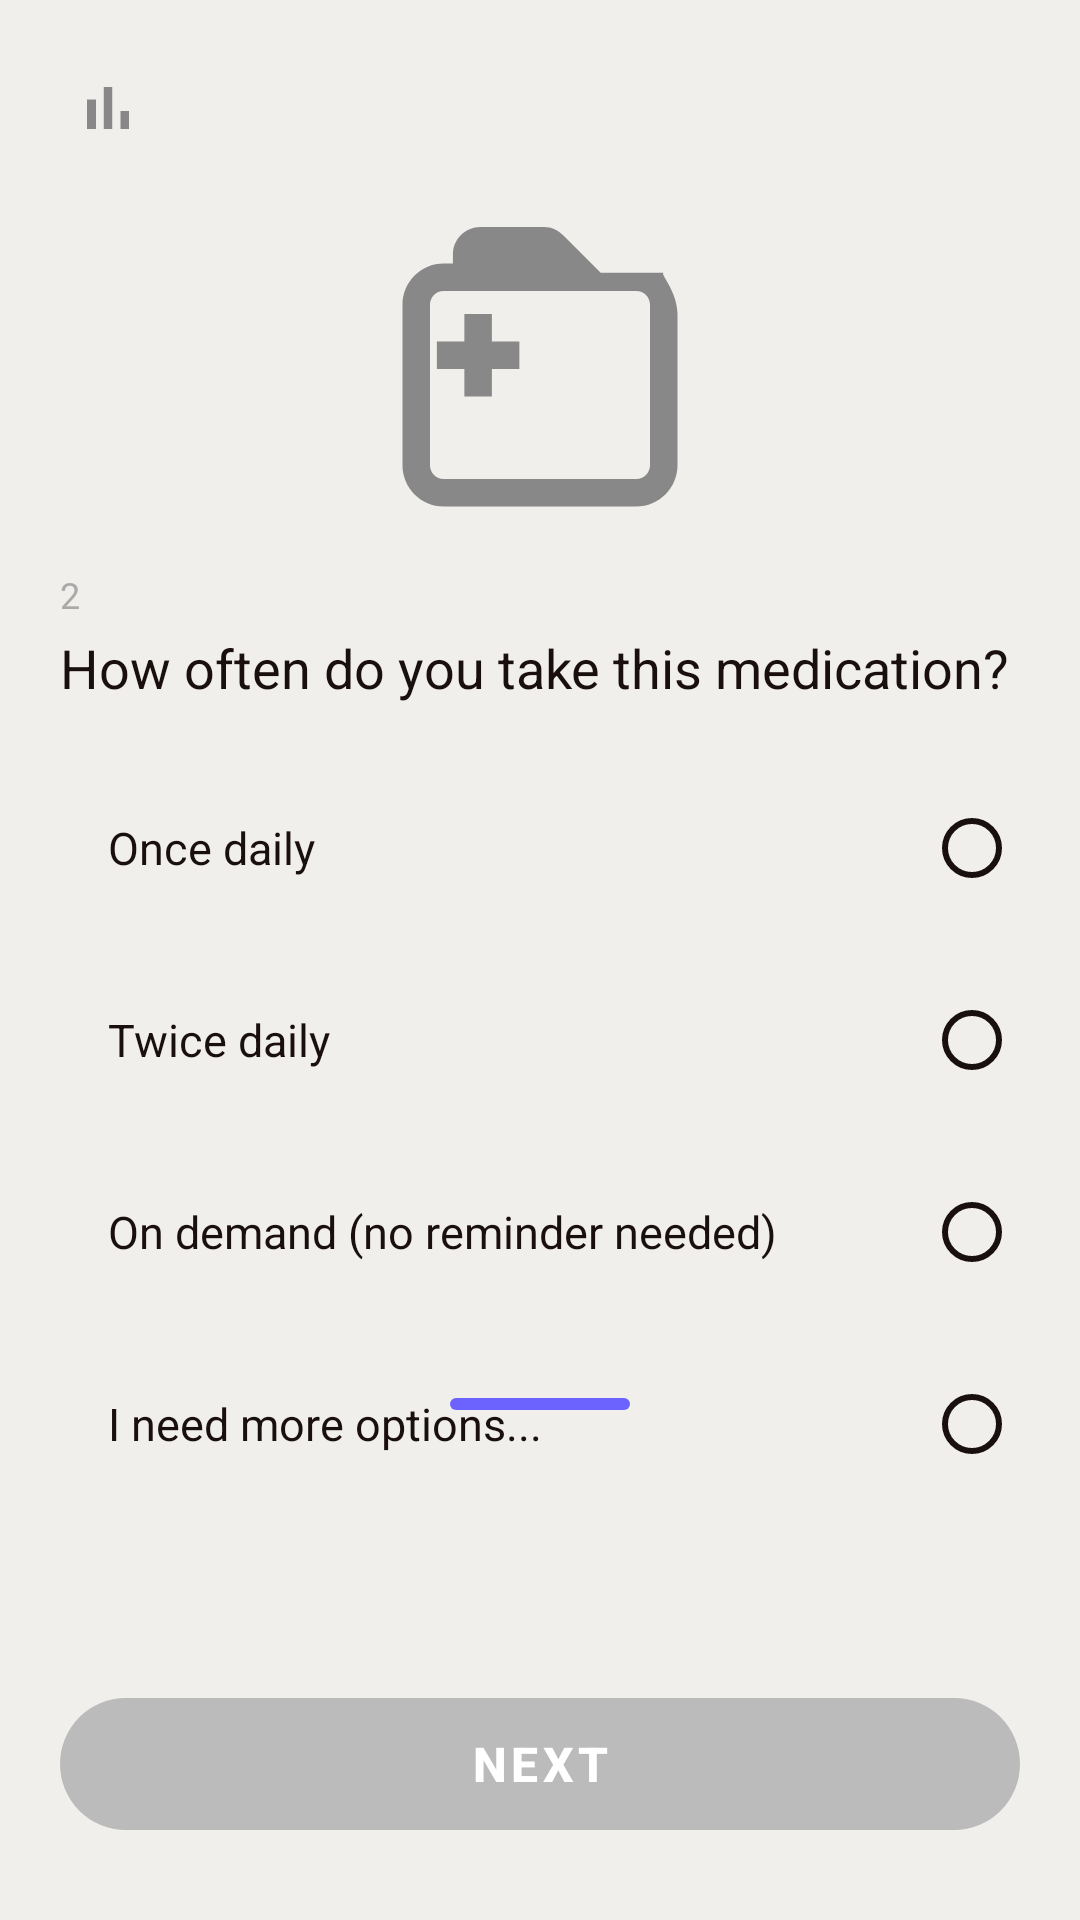

Layout XML and referenced resources for this Android screen:
<!-- AndroidManifest.xml: application theme Theme.MyApplication1 -->
<!-- res/layout/activity_medication_frequency.xml -->
<?xml version="1.0" encoding="utf-8"?>
<androidx.constraintlayout.widget.ConstraintLayout
    xmlns:android="http://schemas.android.com/apk/res/android"
    xmlns:app="http://schemas.android.com/apk/res-auto"
    android:layout_width="match_parent"
    android:layout_height="match_parent"
    android:background="#F0EFEB">

    
    <ImageButton
        android:id="@+id/btnBack"
        android:layout_width="40dp"
        android:layout_height="40dp"
        android:src="@drawable/ic_progress"
        android:background="@drawable/bg_circle_white"
        android:padding="8dp"
        android:layout_marginTop="16dp"
        android:layout_marginStart="16dp"
        app:layout_constraintTop_toTopOf="parent"
        app:layout_constraintStart_toStartOf="parent"/>

    
    <ImageView
        android:id="@+id/imgIllustration"
        android:layout_width="110dp"
        android:layout_height="110dp"
        android:src="@drawable/ic_medicine"
        android:layout_marginTop="12dp"
        app:layout_constraintTop_toBottomOf="@id/btnBack"
        app:layout_constraintStart_toStartOf="parent"
        app:layout_constraintEnd_toEndOf="parent"/>

    
    <TextView
        android:id="@+id/tvStep"
        android:layout_width="wrap_content"
        android:layout_height="wrap_content"
        android:text="2"
        android:textSize="12sp"
        android:textColor="#AAAAAA"
        android:layout_marginTop="12dp"
        android:layout_marginStart="20dp"
        app:layout_constraintTop_toBottomOf="@id/imgIllustration"
        app:layout_constraintStart_toStartOf="parent"/>

    
    <TextView
        android:id="@+id/tvQuestion"
        android:layout_width="0dp"
        android:layout_height="wrap_content"
        android:text="How often do you take this medication?"
        android:textSize="18sp"
        android:textColor="#1A0F0F"
        android:lineSpacingExtra="4dp"
        android:layout_marginTop="4dp"
        android:layout_marginStart="20dp"
        android:layout_marginEnd="20dp"
        app:layout_constraintTop_toBottomOf="@id/tvStep"
        app:layout_constraintStart_toStartOf="parent"
        app:layout_constraintEnd_toEndOf="parent"/>

    
    <RadioGroup
        android:id="@+id/radioGroup"
        android:layout_width="0dp"
        android:layout_height="wrap_content"
        android:orientation="vertical"
        android:layout_marginTop="20dp"
        android:layout_marginStart="20dp"
        android:layout_marginEnd="20dp"
        app:layout_constraintTop_toBottomOf="@id/tvQuestion"
        app:layout_constraintStart_toStartOf="parent"
        app:layout_constraintEnd_toEndOf="parent">

        
        <RadioButton
            android:id="@+id/radioOnceDaily"
            android:layout_width="match_parent"
            android:layout_height="56dp"
            android:text="Once daily"
            android:textSize="15sp"
            android:textColor="#1A0F0F"
            android:buttonTint="#1A0F0F"
            android:gravity="center_vertical"
            android:paddingStart="16dp"
            android:paddingEnd="16dp"
            android:layoutDirection="rtl"
            android:background="@drawable/bg_radio_option"/>

        
        <RadioButton
            android:id="@+id/radioTwiceDaily"
            android:layout_width="match_parent"
            android:layout_height="56dp"
            android:text="Twice daily"
            android:textSize="15sp"
            android:textColor="#1A0F0F"
            android:buttonTint="#1A0F0F"
            android:gravity="center_vertical"
            android:paddingStart="16dp"
            android:paddingEnd="16dp"
            android:layoutDirection="rtl"
            android:layout_marginTop="8dp"
            android:background="@drawable/bg_radio_option"/>

        
        <RadioButton
            android:id="@+id/radioOnDemand"
            android:layout_width="match_parent"
            android:layout_height="56dp"
            android:text="On demand (no reminder needed)"
            android:textSize="15sp"
            android:textColor="#1A0F0F"
            android:buttonTint="#1A0F0F"
            android:gravity="center_vertical"
            android:paddingStart="16dp"
            android:paddingEnd="16dp"
            android:layoutDirection="rtl"
            android:layout_marginTop="8dp"
            android:background="@drawable/bg_radio_option"/>

        
        <RadioButton
            android:id="@+id/radioMoreOptions"
            android:layout_width="match_parent"
            android:layout_height="56dp"
            android:text="I need more options..."
            android:textSize="15sp"
            android:textColor="#1A0F0F"
            android:buttonTint="#1A0F0F"
            android:gravity="center_vertical"
            android:paddingStart="16dp"
            android:paddingEnd="16dp"
            android:layoutDirection="rtl"
            android:layout_marginTop="8dp"
            android:background="@drawable/bg_radio_option"/>

    </RadioGroup>

    
    <View
        android:id="@+id/progressIndicator"
        android:layout_width="60dp"
        android:layout_height="4dp"
        android:background="@drawable/bg_action_purple"
        android:layout_marginBottom="90dp"
        app:layout_constraintBottom_toTopOf="@id/btnNext"
        app:layout_constraintStart_toStartOf="parent"
        app:layout_constraintEnd_toEndOf="parent"/>

    
    <com.google.android.material.button.MaterialButton
        android:id="@+id/btnNext"
        android:layout_width="0dp"
        android:layout_height="56dp"
        android:layout_marginStart="20dp"
        android:layout_marginEnd="20dp"
        android:layout_marginBottom="24dp"
        android:text="Next"
        android:textSize="16sp"
        android:textStyle="bold"
        android:textColor="#FFFFFF"
        android:enabled="false"
        app:cornerRadius="30dp"
        app:backgroundTint="#BBBBBB"
        app:layout_constraintBottom_toBottomOf="parent"
        app:layout_constraintStart_toStartOf="parent"
        app:layout_constraintEnd_toEndOf="parent"/>

</androidx.constraintlayout.widget.ConstraintLayout>
<!-- resources referenced by this layout -->
<resources>
  <!-- drawable bg_action_purple (drawable) -->
  <?xml version="1.0" encoding="utf-8"?>
  <shape xmlns:android="http://schemas.android.com/apk/res/android">
      <solid android:color="#6C63FF"/>
      <corners android:radius="14dp"/>
  </shape>
  <!-- drawable ic_medicine (drawable) -->
  <?xml version="1.0" encoding="utf-8"?>
  <vector xmlns:android="http://schemas.android.com/apk/res/android"
      android:width="24dp"
      android:height="24dp"
      android:viewportWidth="24"
      android:viewportHeight="24">
      <path
          android:fillColor="#888888"
          android:pathData="M6.5,10h-2v2h2v2h2v-2h2v-2h-2V8h-2V10zM21,5h-4.586l-2.707,-2.707C13.332,1.918 12.833,1.667 12.305,1.667H7.667C6.561,1.667 5.667,2.561 5.667,3.667v0.666H5C3.343,4.333 2,5.676 2,7.333V19c0,1.657 1.343,3 3,3h14c1.657,0 3,-1.343 3,-3V8C22,6.343 20.657,5 21,5zM20,19c0,0.552 -0.448,1 -1,1H5c-0.552,0 -1,-0.448 -1,-1V7.333c0,-0.552 0.448,-1 1,-1h14c0.552,0 1,0.448 1,1V19z"/>
  </vector>
  <!-- drawable ic_progress (drawable) -->
  <?xml version="1.0" encoding="utf-8"?>
  <vector xmlns:android="http://schemas.android.com/apk/res/android"
      android:width="24dp"
      android:height="24dp"
      android:viewportWidth="24"
      android:viewportHeight="24">
      <path
          android:fillColor="#888888"
          android:pathData="M5,9.2h3V19H5V9.2zM10.6,5h2.8v14h-2.8V5zM16.2,13h2.8v6h-2.8v-6z"/>
  </vector>
  <style name="Theme.MyApplication1" parent="Theme.MaterialComponents.DayNight.DarkActionBar" />
</resources>
